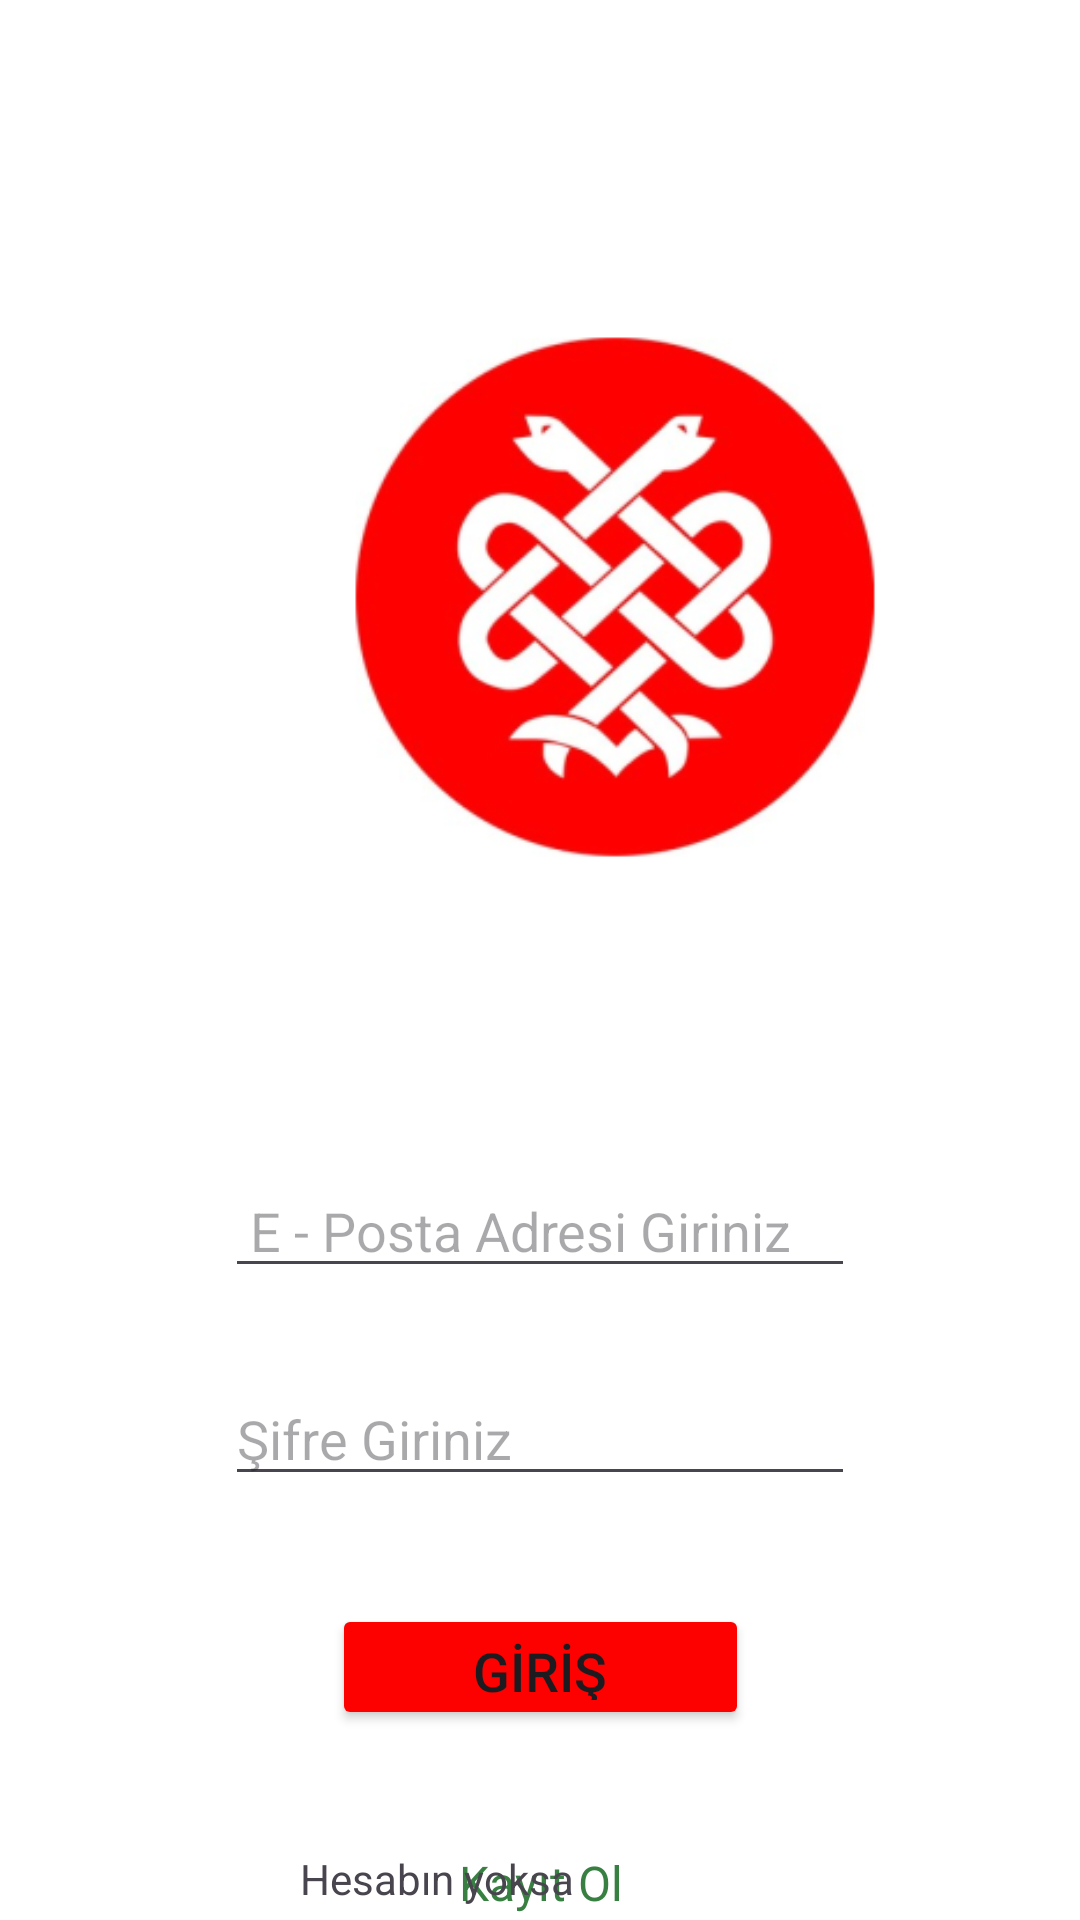

Layout XML and referenced resources for this Android screen:
<!-- AndroidManifest.xml: application theme Theme.HastaneOtomasyon1 -->
<!-- res/layout/activity_main.xml -->
<?xml version="1.0" encoding="utf-8"?>
<androidx.constraintlayout.widget.ConstraintLayout xmlns:android="http://schemas.android.com/apk/res/android"
    xmlns:app="http://schemas.android.com/apk/res-auto"
    xmlns:tools="http://schemas.android.com/tools"
    android:id="@+id/main"
    android:layout_width="match_parent"
    android:layout_height="match_parent"
    android:background="#FFFFFF"
    tools:context=".MainActivity">

    <ImageView
        android:id="@+id/imageView2"
        android:layout_width="250dp"
        android:layout_height="254dp"
        android:layout_marginStart="80dp"
        android:layout_marginTop="72dp"
        android:layout_marginEnd="80dp"
        app:layout_constraintEnd_toEndOf="parent"
        app:layout_constraintHorizontal_bias="0.0"
        app:layout_constraintStart_toStartOf="parent"
        app:layout_constraintTop_toTopOf="parent"
        app:srcCompat="@mipmap/ic_launcher_foreground" />

    <EditText
        android:id="@+id/mailText"
        android:layout_width="wrap_content"
        android:layout_height="wrap_content"
        android:layout_marginStart="100dp"
        android:layout_marginTop="62dp"
        android:layout_marginEnd="100dp"
        android:ems="10"
        android:hint=" E - Posta Adresi Giriniz"
        android:inputType="text"
        app:layout_constraintEnd_toEndOf="parent"
        app:layout_constraintStart_toStartOf="parent"
        app:layout_constraintTop_toBottomOf="@+id/imageView2" />

    <EditText
        android:id="@+id/sifreText"
        android:layout_width="wrap_content"
        android:layout_height="wrap_content"
        android:layout_marginStart="100dp"
        android:layout_marginTop="28dp"
        android:layout_marginEnd="100dp"
        android:ems="10"
        android:hint="Şifre Giriniz"
        android:inputType="text"
        app:layout_constraintEnd_toEndOf="parent"
        app:layout_constraintStart_toStartOf="parent"
        app:layout_constraintTop_toBottomOf="@+id/mailText" />

    <TextView
        android:id="@+id/textView"
        android:layout_width="159dp"
        android:layout_height="28dp"
        android:layout_marginTop="40dp"
        android:layout_marginEnd="48dp"
        android:onClick="kayit"
        android:text="Kayıt Ol"
        android:textColor="#388041"
        android:textSize="16sp"
        app:layout_constraintEnd_toEndOf="parent"
        app:layout_constraintTop_toBottomOf="@+id/button3" />

    <Button
        android:id="@+id/button3"
        android:layout_width="139dp"
        android:layout_height="42dp"
        android:layout_marginStart="130dp"
        android:layout_marginTop="36dp"
        android:layout_marginEnd="130dp"
        android:layout_marginBottom="46dp"
        android:backgroundTint="#FD0000"
        android:onClick="giris"
        android:text="GİRİŞ"
        android:textSize="18sp"
        app:layout_constraintBottom_toTopOf="@+id/textView"
        app:layout_constraintEnd_toEndOf="parent"
        app:layout_constraintStart_toStartOf="parent"
        app:layout_constraintTop_toBottomOf="@+id/sifreText"
        app:strokeColor="#000000"
        app:strokeWidth="3dp" />

    <TextView
        android:id="@+id/textView3"
        android:layout_width="99dp"
        android:layout_height="29dp"
        android:layout_marginStart="100dp"
        android:layout_marginTop="40dp"
        android:text="Hesabın yoksa"
        app:layout_constraintStart_toStartOf="parent"
        app:layout_constraintTop_toBottomOf="@+id/button3" />

    <TextView
        android:id="@+id/textView4"
        android:layout_width="wrap_content"
        android:layout_height="wrap_content"
        android:layout_marginStart="168dp"
        android:layout_marginTop="24dp"
        android:layout_marginEnd="147dp"
        android:text="DOKTOR GİRİŞİ"
        android:onClick="doktorGiris"
        app:layout_constraintEnd_toEndOf="parent"
        app:layout_constraintStart_toStartOf="parent"
        app:layout_constraintTop_toBottomOf="@+id/textView3" />
</androidx.constraintlayout.widget.ConstraintLayout>
<!-- resources referenced by this layout -->
<resources>
  <!-- mipmap ic_launcher_foreground: webp bitmap (mipmap-hdpi, 11546 bytes) -->
  <style name="Theme.HastaneOtomasyon1" parent="Base.Theme.HastaneOtomasyon1" />
  <style name="Base.Theme.HastaneOtomasyon1" parent="Theme.Material3.DayNight.NoActionBar">
          
          
      </style>
</resources>
